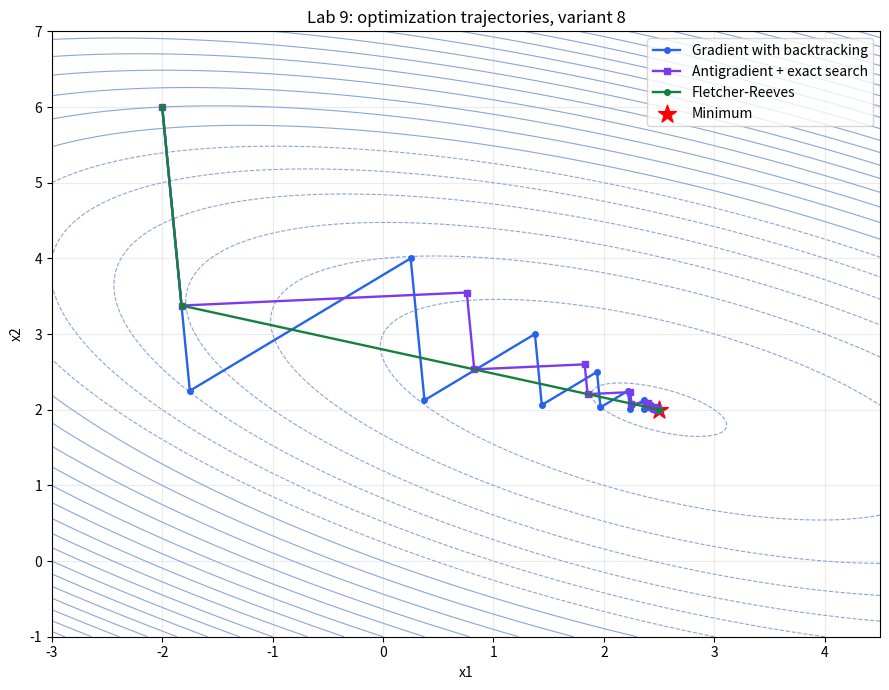
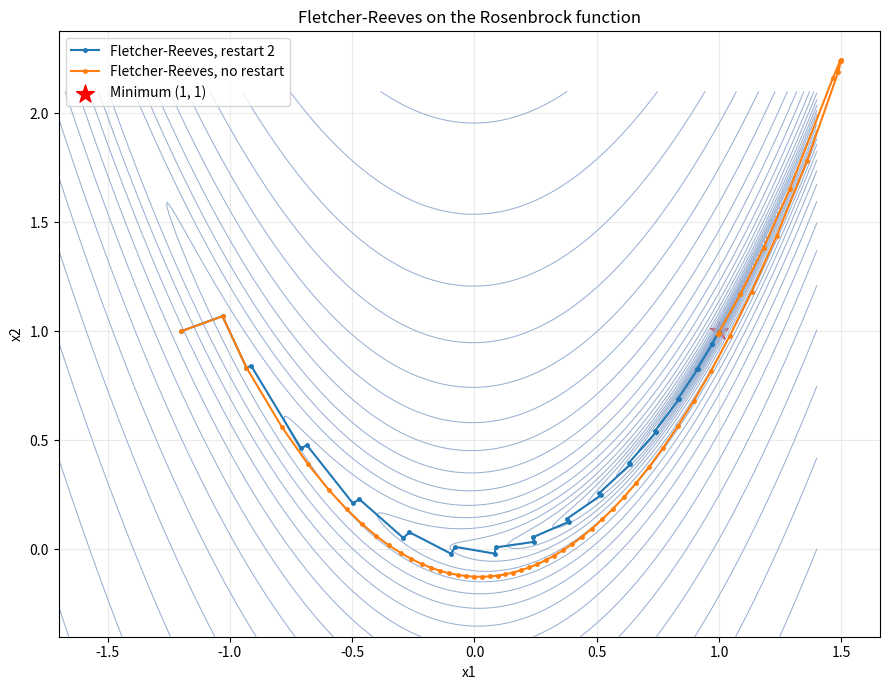

The script that saved these images, in order:

from __future__ import annotations

import csv
import math
from dataclasses import dataclass
from pathlib import Path
from typing import Callable

import matplotlib.pyplot as plt
import numpy as np


EPS = 0.01
LINE_EPS = 1e-6
SVENN_STEP = 0.01
RESTART_PERIOD = 2
OUTPUT_DIR = Path("outputs")


Vector = np.ndarray
Function = Callable[[Vector], float]
Gradient = Callable[[Vector], Vector]


def objective(x: Vector) -> float:
    x1, x2 = x
    return float(x1**2 + 3.0 * x2**2 + 2.0 * x1 * x2 - 9.0 * x1 - 17.0 * x2)


def objective_gradient(x: Vector) -> Vector:
    x1, x2 = x
    return np.array([2.0 * x1 + 2.0 * x2 - 9.0,
                     2.0 * x1 + 6.0 * x2 - 17.0])


HESSIAN = np.array([[2.0, 2.0], [2.0, 6.0]])


def rosenbrock(x: Vector) -> float:
    x1, x2 = x
    return float((1.0 - x1) ** 2 + 100.0 * (x2 - x1**2) ** 2)


def rosenbrock_gradient(x: Vector) -> Vector:
    x1, x2 = x
    return np.array([
        -2.0 * (1.0 - x1) - 400.0 * x1 * (x2 - x1**2),
        200.0 * (x2 - x1**2),
    ])


@dataclass
class Counter:
    function_calls: int = 0
    gradient_calls: int = 0


def counted_function(function: Function, counter: Counter) -> Function:
    def wrapped(x: Vector) -> float:
        counter.function_calls += 1
        return function(x)

    return wrapped


def counted_gradient(gradient: Gradient, counter: Counter) -> Gradient:
    def wrapped(x: Vector) -> Vector:
        counter.gradient_calls += 1
        return gradient(x)

    return wrapped


def svenn(
    phi: Callable[[float], float],
    x0: float = 0.0,
    delta: float = SVENN_STEP,
    max_steps: int = 60,
) -> tuple[float, float]:
    f0 = phi(x0)
    f_right = phi(x0 + delta)
    f_left = phi(x0 - delta)

    if f_left >= f0 and f_right >= f0:
        return x0 - delta, x0 + delta

    if f_left < f_right:
        delta = -delta
        previous = x0
        current = x0 + delta
        current_value = f_left
    else:
        previous = x0
        current = x0 + delta
        current_value = f_right

    for power in range(1, max_steps + 1):
        candidate = current + delta * (2**power)
        candidate_value = phi(candidate)

        if candidate_value >= current_value:
            return tuple(sorted((previous, candidate)))

        previous = current
        current = candidate
        current_value = candidate_value

    raise RuntimeError("Svenn method could not bracket the minimum.")


def golden_section(
    phi: Callable[[float], float],
    left: float,
    right: float,
    eps: float = LINE_EPS,
) -> float:
    tau = (math.sqrt(5.0) - 1.0) / 2.0
    x1 = left + (1.0 - tau) * (right - left)
    x2 = left + tau * (right - left)
    f1 = phi(x1)
    f2 = phi(x2)

    while right - left > eps:
        if f1 <= f2:
            right, x2, f2 = x2, x1, f1
            x1 = left + (1.0 - tau) * (right - left)
            f1 = phi(x1)
        else:
            left, x1, f1 = x1, x2, f2
            x2 = left + tau * (right - left)
            f2 = phi(x2)

    return (left + right) / 2.0


def line_search(function: Function, x: Vector, direction: Vector) -> float:
    phi = lambda h: function(x + h * direction)
    left, right = svenn(phi)
    return golden_section(phi, left, right)


def exact_quadratic_step(gradient: Vector, direction: Vector) -> float:
    denominator = float(direction @ HESSIAN @ direction)
    return -float(gradient @ direction) / denominator


def fletcher_reeves(
    function: Function,
    gradient: Gradient,
    x0: Vector,
    eps: float = EPS,
    restart_period: int | None = RESTART_PERIOD,
    max_iterations: int = 5000,
    hessian: Vector | None = None,
) -> dict:
    counter = Counter()
    f = counted_function(function, counter)
    grad = counted_gradient(gradient, counter)

    x = np.asarray(x0, dtype=float).copy()
    g = grad(x)
    direction = -g
    trajectory = [x.copy()]
    rows: list[dict] = []

    for k in range(max_iterations + 1):
        grad_norm = float(np.linalg.norm(g))
        f_x = f(x)

        if grad_norm <= eps:
            rows.append({
                "k": k,
                "x1": x[0],
                "x2": x[1],
                "F": f_x,
                "g1": g[0],
                "g2": g[1],
                "grad_norm": grad_norm,
                "d1": direction[0],
                "d2": direction[1],
                "h": math.nan,
                "beta": math.nan,
                "orthogonality": math.nan,
                "conjugacy": math.nan,
                "descent": math.nan,
            })
            break

        old_direction = direction.copy()
        h = line_search(f, x, old_direction)
        x_new = x + h * old_direction
        g_new = grad(x_new)

        beta_raw = float(g_new @ g_new) / float(g @ g)
        restart = restart_period is not None and (k + 1) % restart_period == 0
        beta = 0.0 if restart else beta_raw
        direction_new = -g_new + beta * old_direction

        orthogonality = float(g_new @ old_direction)
        conjugacy = (
            float(direction_new @ hessian @ old_direction)
            if hessian is not None
            else math.nan
        )
        descent = float(g_new @ direction_new)

        rows.append({
            "k": k,
            "x1": x[0],
            "x2": x[1],
            "F": f_x,
            "g1": g[0],
            "g2": g[1],
            "grad_norm": grad_norm,
            "d1": old_direction[0],
            "d2": old_direction[1],
            "h": h,
            "beta": beta,
            "orthogonality": orthogonality,
            "conjugacy": conjugacy,
            "descent": descent,
        })

        x, g, direction = x_new, g_new, direction_new
        trajectory.append(x.copy())
    else:
        raise RuntimeError("Fletcher-Reeves reached the iteration limit.")

    return {
        "x": x,
        "f": f(x),
        "iterations": len(trajectory) - 1,
        "n_f": counter.function_calls,
        "n_grad": counter.gradient_calls,
        "rows": rows,
        "trajectory": np.asarray(trajectory),
    }


def steepest_descent_exact(
    function: Function,
    gradient: Gradient,
    x0: Vector,
    eps: float = EPS,
    max_iterations: int = 5000,
) -> dict:
    counter = Counter()
    f = counted_function(function, counter)
    grad = counted_gradient(gradient, counter)
    x = np.asarray(x0, dtype=float).copy()
    trajectory = [x.copy()]
    rows = []

    for k in range(max_iterations + 1):
        g = grad(x)
        norm = float(np.linalg.norm(g))
        rows.append((k, x[0], x[1], f(x), norm))
        if norm <= eps:
            break
        direction = -g
        h = line_search(f, x, direction)
        x = x + h * direction
        trajectory.append(x.copy())
    else:
        raise RuntimeError("Steepest descent reached the iteration limit.")

    return {
        "x": x,
        "f": f(x),
        "iterations": len(trajectory) - 1,
        "n_f": counter.function_calls,
        "n_grad": counter.gradient_calls,
        "rows": rows,
        "trajectory": np.asarray(trajectory),
    }


def gradient_descent_backtracking(
    function: Function,
    gradient: Gradient,
    x0: Vector,
    eps: float = EPS,
    max_iterations: int = 5000,
) -> dict:
    counter = Counter()
    f = counted_function(function, counter)
    grad = counted_gradient(gradient, counter)
    x = np.asarray(x0, dtype=float).copy()
    trajectory = [x.copy()]

    for _ in range(max_iterations):
        g = grad(x)
        if np.linalg.norm(g) <= eps:
            break
        step = 1.0
        current = f(x)
        while f(x - step * g) > current - 1e-4 * step * float(g @ g):
            step *= 0.5
        x = x - step * g
        trajectory.append(x.copy())

    return {
        "x": x,
        "f": f(x),
        "iterations": len(trajectory) - 1,
        "n_f": counter.function_calls,
        "n_grad": counter.gradient_calls,
        "trajectory": np.asarray(trajectory),
    }


def write_iteration_table(path: Path, rows: list[dict]) -> None:
    headers = [
        "k", "x1", "x2", "F", "g1", "g2", "grad_norm",
        "d1", "d2", "h", "beta", "orthogonality", "conjugacy", "descent",
    ]
    with path.open("w", newline="", encoding="utf-8") as file:
        writer = csv.DictWriter(file, fieldnames=headers)
        writer.writeheader()
        writer.writerows(rows)


def print_fletcher_table(rows: list[dict]) -> None:
    print("+---+-----------------------+-------------+-------------+-------------+----------+----------+")
    print("| k | x_k                   | F(x_k)      | ||grad F||  | h_k         | beta_k   | restart  |")
    print("+---+-----------------------+-------------+-------------+-------------+----------+----------+")
    for row in rows:
        h = "-" if math.isnan(row["h"]) else f"{row['h']:.6f}"
        beta = "-" if math.isnan(row["beta"]) else f"{row['beta']:.6f}"
        restart = "-" if math.isnan(row["beta"]) else ("yes" if row["beta"] == 0.0 else "no")
        print(
            f"| {row['k']:<1} | ({row['x1']:>9.6f}; {row['x2']:>9.6f}) "
            f"| {row['F']:>11.6f} | {row['grad_norm']:>11.6f} "
            f"| {h:>11} | {beta:>8} | {restart:<8} |"
        )
    print("+---+-----------------------+-------------+-------------+-------------+----------+----------+")


def plot_quadratic_trajectories(results: dict[str, dict]) -> None:
    x1 = np.linspace(-3.0, 4.5, 350)
    x2 = np.linspace(-1.0, 7.0, 350)
    xx, yy = np.meshgrid(x1, x2)
    zz = xx**2 + 3.0 * yy**2 + 2.0 * xx * yy - 9.0 * xx - 17.0 * yy

    plt.figure(figsize=(9, 7))
    plt.contour(xx, yy, zz, levels=24, colors="#8aa6d8", linewidths=0.8)

    styles = {
        "Gradient with backtracking": ("#2563eb", "o-"),
        "Antigradient + exact search": ("#7c3aed", "s-"),
        "Fletcher-Reeves": ("#15803d", "o-"),
    }

    for name, result in results.items():
        trajectory = result["trajectory"]
        color, style = styles[name]
        plt.plot(
            trajectory[:, 0], trajectory[:, 1], style,
            color=color, markersize=4, linewidth=1.7, label=name,
        )

    optimum = np.linalg.solve(HESSIAN, np.array([9.0, 17.0]))
    plt.scatter(optimum[0], optimum[1], marker="*", s=180, color="red", label="Minimum")
    plt.xlabel("x1")
    plt.ylabel("x2")
    plt.title("Lab 9: optimization trajectories, variant 8")
    plt.grid(alpha=0.25)
    plt.legend()
    plt.tight_layout()
    plt.savefig(OUTPUT_DIR / "lab9_trajectories.png", dpi=170)
    plt.close()


def plot_rosenbrock(results: dict[str, dict]) -> None:
    """Будує траєкторії Флетчера—Рівса на функції Розенброка."""
    x1 = np.linspace(-1.7, 1.4, 350)
    x2 = np.linspace(-0.4, 2.1, 350)
    xx, yy = np.meshgrid(x1, x2)
    zz = (1.0 - xx) ** 2 + 100.0 * (yy - xx**2) ** 2

    plt.figure(figsize=(9, 7))
    levels = np.geomspace(1e-2, 1e3, 25)
    plt.contour(xx, yy, zz, levels=levels, norm="log", colors="#9ab0d2", linewidths=0.75)

    for name, result in results.items():
        trajectory = result["trajectory"]
        plt.plot(trajectory[:, 0], trajectory[:, 1], "o-", markersize=2.5, label=name)

    plt.scatter(1.0, 1.0, marker="*", s=180, color="red", label="Minimum (1, 1)")
    plt.xlabel("x1")
    plt.ylabel("x2")
    plt.title("Fletcher-Reeves on the Rosenbrock function")
    plt.grid(alpha=0.25)
    plt.legend()
    plt.tight_layout()
    plt.savefig(OUTPUT_DIR / "lab9_rosenbrock.png", dpi=170)
    plt.close()


def print_summary(results: dict[str, dict]) -> None:
    print("\nMETHOD COMPARISON")
    print("+------------------------------+------------+------+-------+---------------------------+")
    print("| Method                       | Iterations | Nf   | Ngrad | x*                        |")
    print("+------------------------------+------------+------+-------+---------------------------+")
    for name, result in results.items():
        print(
            f"| {name:<28} | {result['iterations']:<10} | {result['n_f']:<4} "
            f"| {result['n_grad']:<5} | ({result['x'][0]:>9.6f}; {result['x'][1]:>9.6f}) |"
        )
    print("+------------------------------+------------+------+-------+---------------------------+")


def main() -> None:
    OUTPUT_DIR.mkdir(exist_ok=True)
    start = np.array([-2.0, 6.0])

    eigenvalues = np.linalg.eigvalsh(HESSIAN)
    optimum = np.linalg.solve(HESSIAN, np.array([9.0, 17.0]))

    print("LABORATORY WORK 9 - VARIANT 8")
    print("F(x1,x2) = x1^2 + 3*x2^2 + 2*x1*x2 - 9*x1 - 17*x2")
    print(f"Initial point = ({start[0]:.6f}; {start[1]:.6f})")
    print(f"epsilon = {EPS:.6f}")
    print("Gradient = (2*x1 + 2*x2 - 9; 2*x1 + 6*x2 - 17)")
    print("Hessian = [[2, 2], [2, 6]]")
    print(f"Hessian eigenvalues = ({eigenvalues[0]:.6f}; {eigenvalues[1]:.6f})")
    print("Hessian is positive definite: yes")
    print(f"Analytic minimum = ({optimum[0]:.6f}; {optimum[1]:.6f})")
    print(f"F(minimum) = {objective(optimum):.6f}")

    first_gradient = objective_gradient(start)
    first_direction = -first_gradient
    analytic_h = exact_quadratic_step(first_gradient, first_direction)
    counter = Counter()
    numerical_h = line_search(counted_function(objective, counter), start, first_direction)

    print("\nFIRST LINE SEARCH CHECK")
    print(f"gradient(x0) = ({first_gradient[0]:.6f}; {first_gradient[1]:.6f})")
    print(f"direction d0 = ({first_direction[0]:.6f}; {first_direction[1]:.6f})")
    print(f"analytic h* = {analytic_h:.9f}")
    print(f"Svenn + golden h* = {numerical_h:.9f}")
    print(f"absolute difference = {abs(analytic_h - numerical_h):.3e}")

    fr = fletcher_reeves(
        objective,
        objective_gradient,
        start,
        restart_period=RESTART_PERIOD,
        hessian=HESSIAN,
    )
    antigradient = steepest_descent_exact(objective, objective_gradient, start)
    backtracking = gradient_descent_backtracking(objective, objective_gradient, start)

    print("\nFLETCHER-REEVES ITERATIONS")
    print_fletcher_table(fr["rows"])

    print("\nTHREE REQUIRED CHECKS")
    for row in fr["rows"]:
        if math.isnan(row["orthogonality"]):
            continue
        print(
            f"k={row['k']}: <g_next,d_k>={row['orthogonality']:.3e}, "
            f"d_next^T H d_k={row['conjugacy']:.3e}, "
            f"<g_next,d_next>={row['descent']:.3e}"
        )

    quadratic_results = {
        "Gradient with backtracking": backtracking,
        "Antigradient + exact search": antigradient,
        "Fletcher-Reeves": fr,
    }
    print_summary(quadratic_results)
    plot_quadratic_trajectories(quadratic_results)
    write_iteration_table(OUTPUT_DIR / "lab9_fletcher_reeves.csv", fr["rows"])

    print("\nROSENBROCK EXPERIMENT")
    rosen_start = np.array([-1.2, 1.0])
    rosen_restart = fletcher_reeves(
        rosenbrock,
        rosenbrock_gradient,
        rosen_start,
        eps=EPS,
        restart_period=2,
        max_iterations=5000,
    )
    rosen_without_restart = fletcher_reeves(
        rosenbrock,
        rosenbrock_gradient,
        rosen_start,
        eps=EPS,
        restart_period=None,
        max_iterations=5000,
    )

    rosen_results = {
        "Fletcher-Reeves, restart 2": rosen_restart,
        "Fletcher-Reeves, no restart": rosen_without_restart,
    }
    print_summary(rosen_results)
    plot_rosenbrock(rosen_results)

    print("\nFINAL RESULT")
    print(f"x* = ({fr['x'][0]:.9f}; {fr['x'][1]:.9f})")
    print(f"F(x*) = {fr['f']:.12f}")
    print(f"iterations = {fr['iterations']}")
    print(f"Nf = {fr['n_f']}, Ngrad = {fr['n_grad']}")
    print("Saved table = outputs/lab9_fletcher_reeves.csv")
    print("Saved plot = outputs/lab9_trajectories.png")
    print("Saved Rosenbrock plot = outputs/lab9_rosenbrock.png")


if __name__ == "__main__":
    main()
